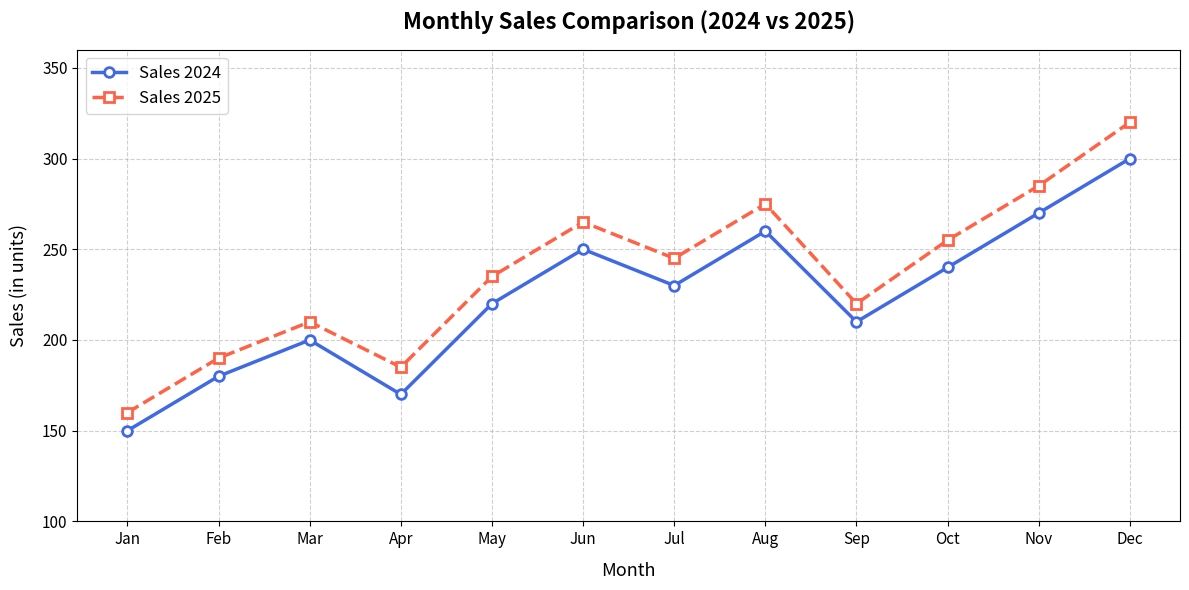

Here is the Python script that generated this plot:
# Practical 28: Line Plot with all parameters

import matplotlib.pyplot as plt
import numpy as np

# Sample Data
months = ['Jan', 'Feb', 'Mar', 'Apr', 'May', 'Jun',
          'Jul', 'Aug', 'Sep', 'Oct', 'Nov', 'Dec']
sales_2024 = [150, 180, 200, 170, 220, 250, 230, 260, 210, 240, 270, 300]
sales_2025 = [160, 190, 210, 185, 235, 265, 245, 275, 220, 255, 285, 320]

x = np.arange(len(months))

fig, ax = plt.subplots(figsize=(12, 6))

ax.plot(x, sales_2024,
        color='royalblue', linewidth=2.5,
        marker='o', markersize=7,
        linestyle='-', label='Sales 2024',
        markerfacecolor='white', markeredgewidth=2)

ax.plot(x, sales_2025,
        color='tomato', linewidth=2.5,
        marker='s', markersize=7,
        linestyle='--', label='Sales 2025',
        markerfacecolor='white', markeredgewidth=2)

ax.set_title('Monthly Sales Comparison (2024 vs 2025)', fontsize=16, fontweight='bold', pad=15)
ax.set_xlabel('Month', fontsize=13, labelpad=10)
ax.set_ylabel('Sales (in units)', fontsize=13, labelpad=10)
ax.set_xticks(x)
ax.set_xticklabels(months, fontsize=11)
ax.set_ylim(100, 360)
ax.grid(True, linestyle='--', alpha=0.6)
ax.legend(fontsize=12, loc='upper left')
ax.tick_params(axis='both', labelsize=11)

plt.tight_layout()
plt.savefig('lineplot.png', dpi=150)
plt.show()
print("Line plot saved as 'lineplot.png'")
